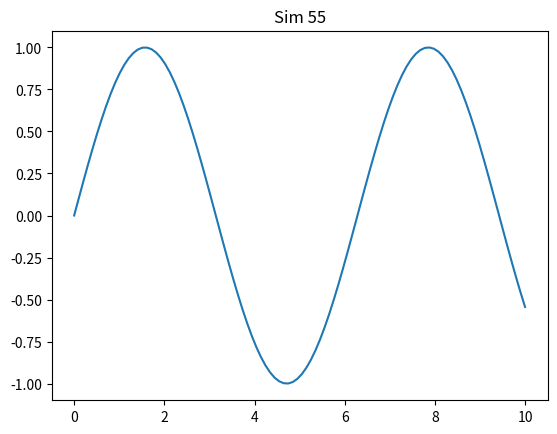

Write Python code to recreate this figure.
import numpy as np
import matplotlib.pyplot as plt
plt.plot(np.linspace(0, 10, 100), np.sin(np.linspace(0, 10, 100)))
plt.title('Sim 55')
